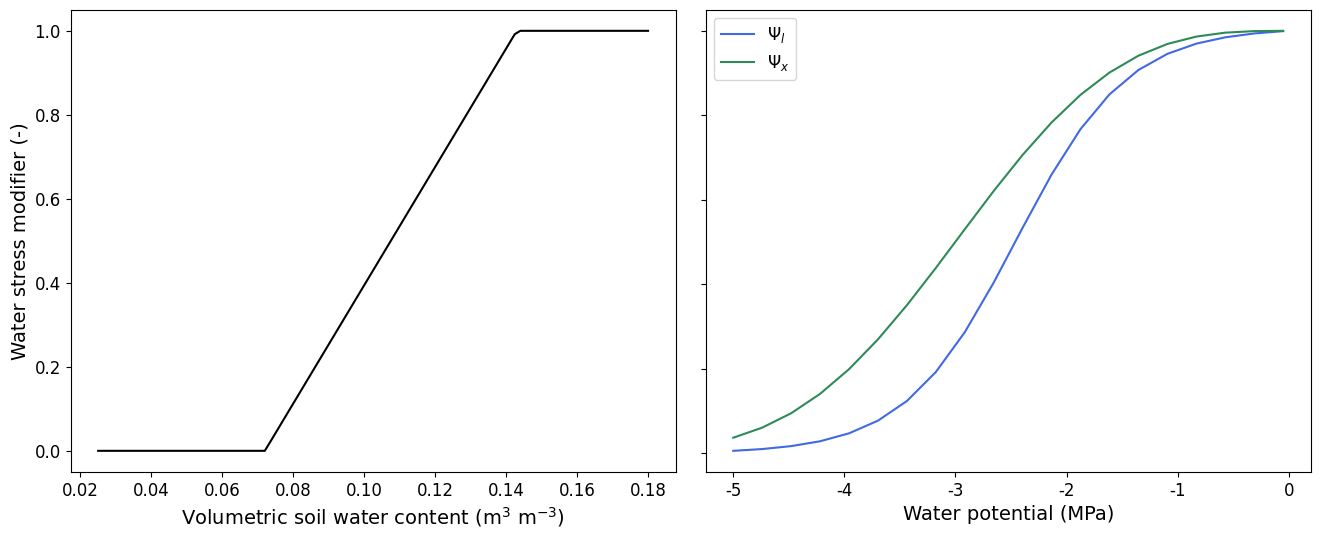

This chart was generated by the following Python code: (Note: this script raises an exception after producing the figure.)
#!/usr/bin/env python

import numpy as np
import matplotlib.pyplot as plt
import os

def standard_cable(theta, theta_wp, theta_fc):
    beta = (theta - theta_wp) / (theta_fc - theta_wp)
    beta = np.where(beta > 1.0, 1.0, beta)
    beta = np.where(beta < 0.0, 0.0, beta)
    return (beta)

def fsig_tuzet(psi_leaf, sf, psi_f):
    """
    An empirical logistic function to describe the sensitivity of stomata
    to leaf water potential.

    Sigmoid function assumes that stomata are insensitive to psi_leaf at
    values close to zero and that stomata rapidly close with decreasing
    psi_leaf.

    Parameters:
    -----------
    psi_leaf : float
        leaf water potential (MPa)

    Returns:
    -------
    fw : float
        sensitivity of stomata to leaf water potential [0-1]

    Reference:
    ----------
    * Tuzet et al. (2003) A coupled model of stomatal conductance,
      photosynthesis and transpiration. Plant, Cell and Environment 26,
      10971116

    """
    num = 1.0 + np.exp(sf * psi_f)
    den = 1.0 + np.exp(sf * (psi_f - psi_leaf))
    fw = num / den

    return fw


def fsig_hydr(psi_stem, p50, s50):
    """
    Calculate the relative conductance as a function of xylem pressure
    using the Weibull (sigmoidal) model based on values of P50
    and S50 which are obtained by fitting curves to measured data.

    Higher values for s50 indicate a steeper response to xylem pressure.

    Parameters:
    -----------
    psi_stem : object
        stem water potential, MPa

    Returns:
    --------
    relk : float
        relative conductance (K/Kmax) as a funcion of xylem pressure (-)

    References:
    -----------
    * Duursma & Choat (2017). Journal of Plant Hydraulics, 4, e002.
    """
    # xylem pressure
    P = np.abs(psi_stem)

    # the xylem pressure (P) x% of the conductivity is lost
    PX = np.abs(p50)
    V = (50.0 - 100.) * np.log(1.0 - 50. / 100.)
    p = (P / PX)**((PX * s50) / V)

    # relative conductance (K/Kmax) as a funcion of xylem pressure
    relk = (1. - 50. / 100.)**p

    return (relk)


if __name__ == "__main__":

    # WSF params
    p50 = -3.002384
    s50 =  35.26948
    sf = 2.000000
    psi_f = -2.455474
    psi = np.linspace(-0.05, -5., 20)
    theta_fc = [0.143,0.301,0.367,0.218,0.310,0.370,0.255]
    theta_wp = [0.072,0.216,0.286,0.135,0.219,0.283,0.175]
    sand_idx = 0
    theta = np.linspace(0.18, 0.025, 100)
    beta_cable = standard_cable(theta, theta_wp[sand_idx], theta_fc[sand_idx])
    beta_leaf = fsig_tuzet(psi, sf, psi_f)
    beta_stem = fsig_hydr(psi, p50, s50)


    fig = plt.figure(figsize=(16,6))
    fig.subplots_adjust(hspace=0.1)
    fig.subplots_adjust(wspace=0.05)
    plt.rcParams['text.usetex'] = False
    plt.rcParams['font.family'] = "sans-serif"
    plt.rcParams['font.sans-serif'] = "Helvetica"
    plt.rcParams['axes.labelsize'] = 14
    plt.rcParams['font.size'] = 12
    plt.rcParams['legend.fontsize'] = 12
    plt.rcParams['xtick.labelsize'] = 12
    plt.rcParams['ytick.labelsize'] = 12

    ax1 = fig.add_subplot(121)
    ax2 = fig.add_subplot(122)

    ax1.plot(theta, beta_cable, label="$\Psi$$_{l}$", color="black")
    ax1.set_xlabel("Volumetric soil water content (m$^{3}$ m$^{-3}$)")
    ax1.set_ylabel("Water stress modifier (-)")

    ax2.plot(psi, beta_leaf, label="$\Psi$$_{l}$", ls="-", color="royalblue")
    ax2.plot(psi, beta_stem, label="$\Psi$$_{x}$", ls="-", color="seagreen")
    ax2.set_xlabel("Water potential (MPa)")
    ax2.legend(numpoints=1, loc="best")
    plt.setp(ax2.get_yticklabels(), visible=False)

    plt.show()
    odir = "/Users/<user>/Dropbox/Drought_risk_paper/figures/figs"
    fig.savefig(os.path.join(odir, "drought_modifers.pdf"), bbox_inches='tight',
                pad_inches=0.1)
